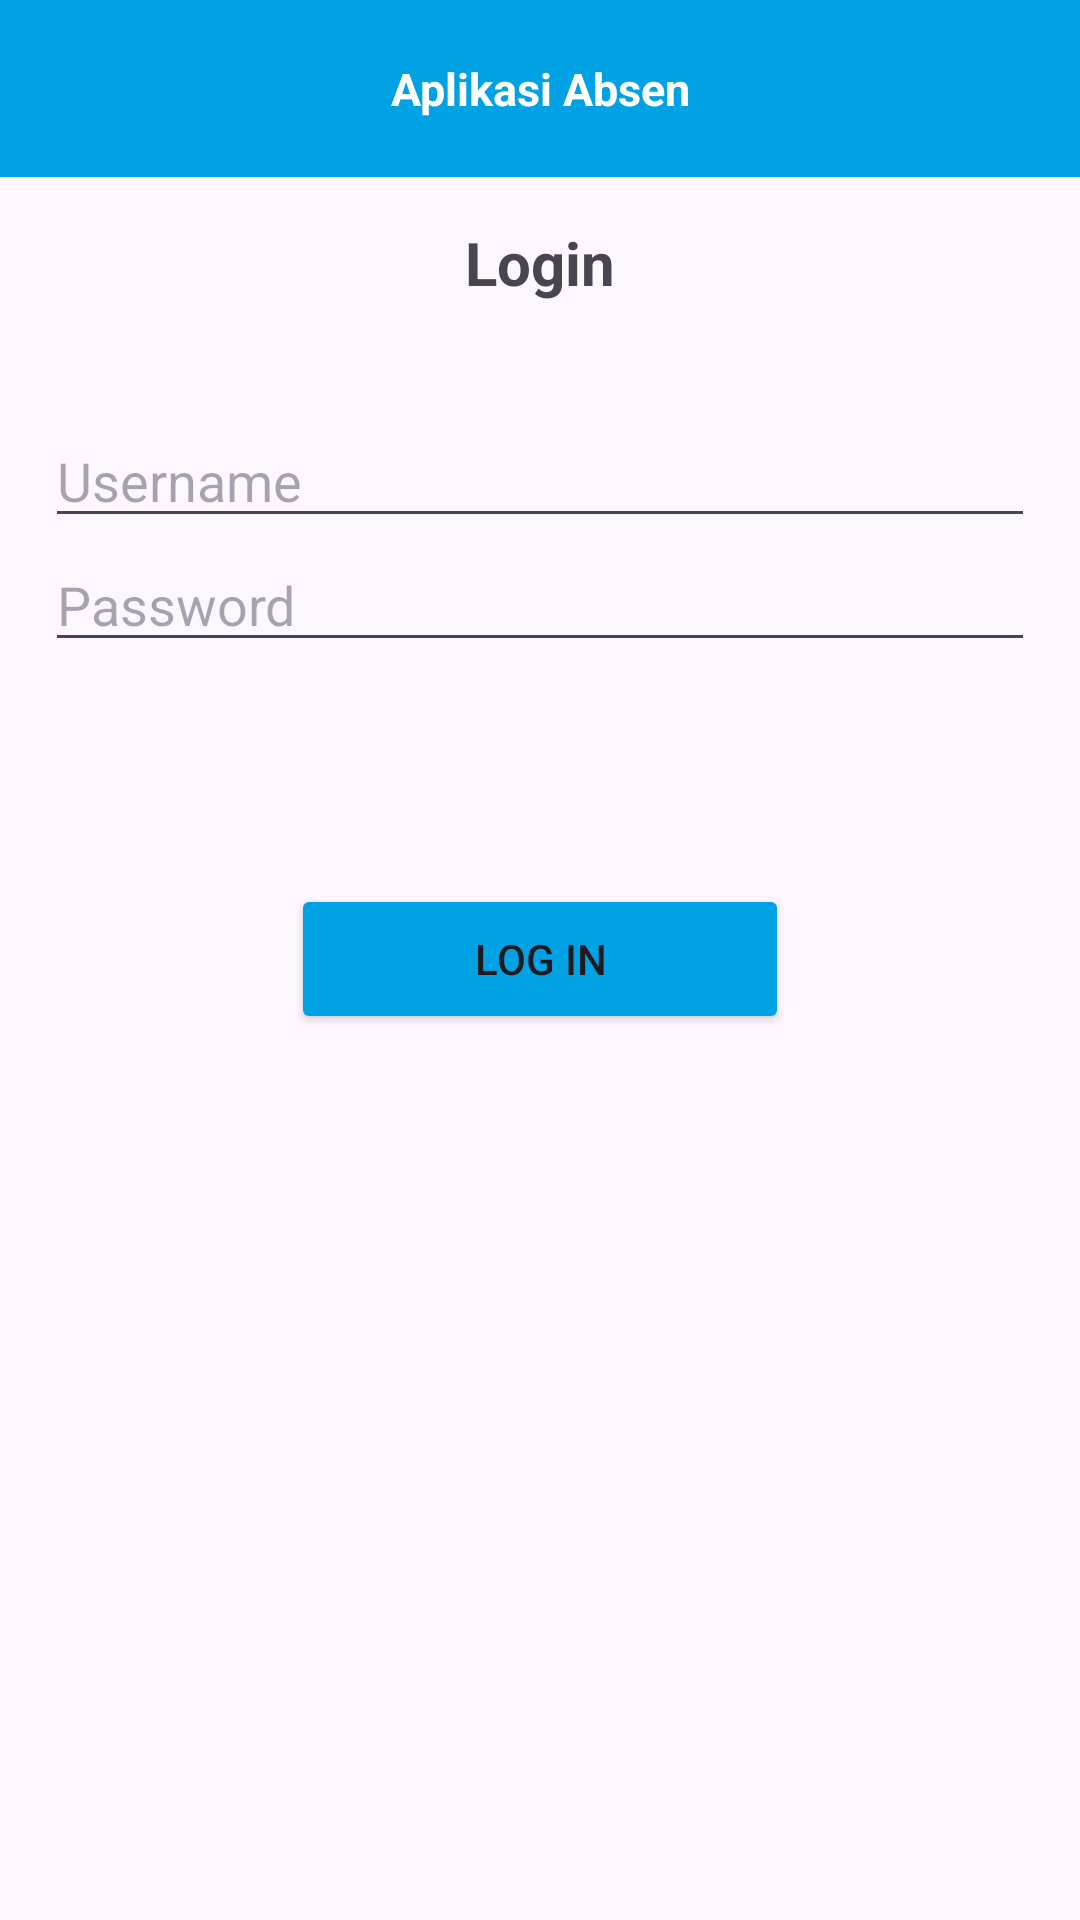

The Android layout XML behind this screen, and the referenced resources:
<!-- AndroidManifest.xml: application theme Theme.AplikasiAbsen -->
<!-- res/layout/login_page.xml -->
<?xml version="1.0" encoding="utf-8"?>
<RelativeLayout xmlns:android="http://schemas.android.com/apk/res/android"
    xmlns:app="http://schemas.android.com/apk/res-auto"
    xmlns:tools="http://schemas.android.com/tools"
    android:layout_width="match_parent"
    android:layout_height="match_parent"
    tools:context=".MainActivity">

    <RelativeLayout
        android:id="@+id/header"
        android:layout_width="match_parent"
        android:layout_height="59dp"
        android:layout_alignParentTop="true"
        android:background="#00A2E3"
        android:gravity="center">
        <TextView
            android:id="@+id/textViewHead"
            android:layout_width="match_parent"
            android:layout_height="wrap_content"
            android:text="Aplikasi Absen"
            android:textColor="#ffffff"
            android:textSize="15dp"
            android:textAlignment="center"
            android:textStyle="normal|bold"/>

    </RelativeLayout>

    <TextView
        android:id="@+id/textView"
        android:layout_width="match_parent"
        android:layout_height="wrap_content"
        android:layout_alignParentTop="true"
        android:layout_marginTop="74dp"
        android:text="Login"
        android:textAlignment="center"
        android:textSize="20dp"
        android:textStyle="normal|bold"/>

    <EditText
        android:id="@+id/username"
        android:layout_width="match_parent"
        android:layout_height="wrap_content"
        android:inputType="textPersonName"
        android:ems="10"
        android:hint="Username"
        android:layout_below="@+id/textView"
        android:layout_alignParentLeft="true"
        android:layout_alignParentStart="true"
        android:layout_marginTop="37dp"
        android:layout_marginLeft="15sp"
        android:layout_marginRight="15sp"/>

    <EditText
        android:id="@+id/password"
        android:layout_width="match_parent"
        android:layout_height="wrap_content"
        android:inputType="textPassword"
        android:ems="10"
        android:layout_below="@+id/username"
        android:layout_alignParentLeft="true"
        android:layout_alignParentRight="true"
        android:layout_alignParentEnd="true"
        android:hint="Password"
        android:layout_marginLeft="15sp"
        android:layout_marginRight="15sp"/>

    <Button
        android:id="@+id/btnLogin"
        android:layout_width="166dp"
        android:text="Log In"
        android:layout_marginTop="74dp"
        android:layout_height="50dp"
        android:layout_below="@+id/password"
        android:layout_centerHorizontal="true"
        android:backgroundTint="#00A2E3"/>
</RelativeLayout>
<!-- resources referenced by this layout -->
<resources>
  <style name="Theme.AplikasiAbsen" parent="Base.Theme.AplikasiAbsen" />
  <style name="Base.Theme.AplikasiAbsen" parent="Theme.Material3.DayNight.NoActionBar">
          
          
      </style>
</resources>
